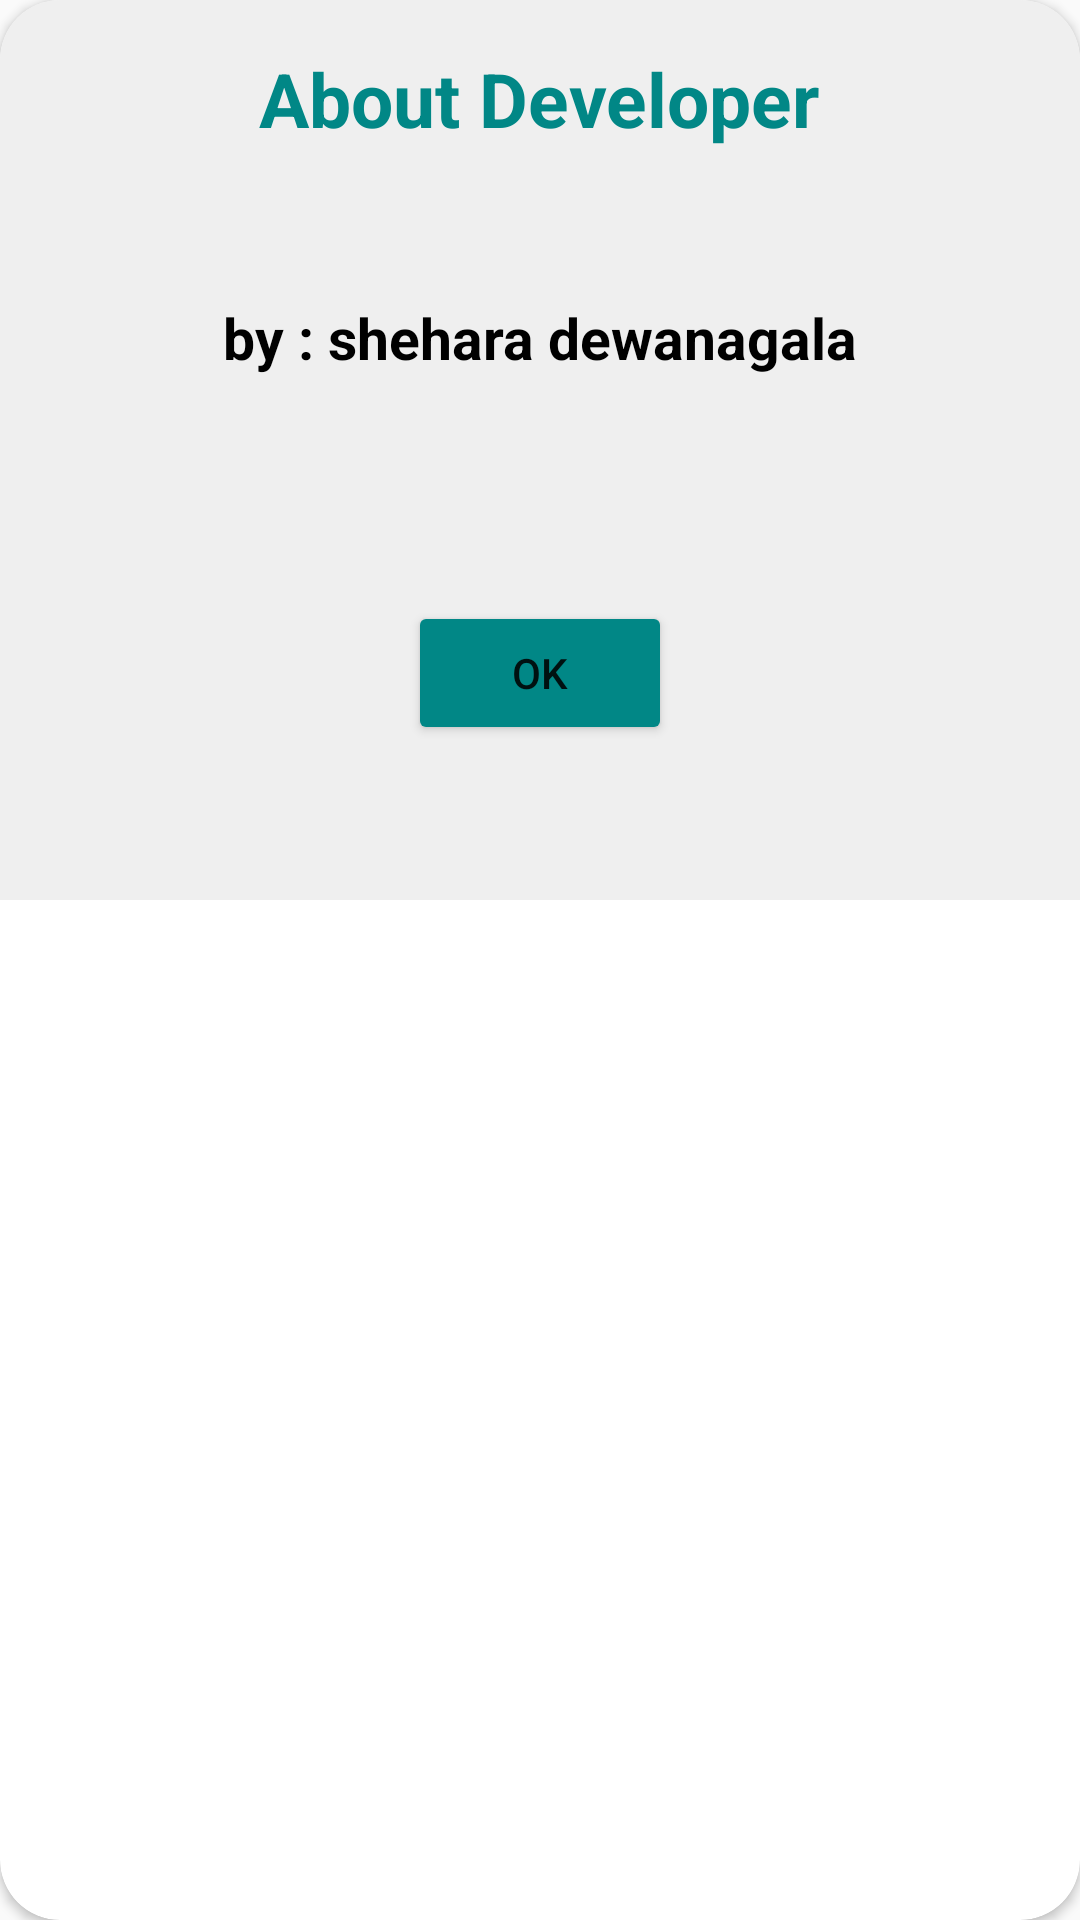

Layout XML and referenced resources for this Android screen:
<!-- AndroidManifest.xml: application theme Theme.Counter -->
<!-- res/layout/about_popup.xml -->
<?xml version="1.0" encoding="utf-8"?>
<androidx.cardview.widget.CardView
    xmlns:android="http://schemas.android.com/apk/res/android"
    xmlns:app="http://schemas.android.com/apk/res-auto"
    xmlns:tools="http://schemas.android.com/tools"
    android:layout_width="300dp"
    android:layout_height="wrap_content"
    android:background="@color/dark_white"
    app:cardCornerRadius="20dp">

    <LinearLayout
        android:layout_width="match_parent"
        android:layout_height="300dp"
        android:gravity="center_horizontal"
        android:orientation="vertical"
        android:background="@color/dark_white">

        <TextView
            android:id="@+id/textView4"
            android:layout_width="wrap_content"
            android:layout_height="wrap_content"
            android:layout_marginTop="16dp"
            android:text="About Developer"
            android:textStyle="bold"
            android:textColor="@color/teal_700"
            android:layout_marginBottom="50dp"
            android:textSize="25dp" />

        <TextView
            android:id="@+id/uname"
            android:layout_width="wrap_content"
            android:layout_height="wrap_content"
            android:clickable="true"
            android:contextClickable="true"
            android:textStyle="bold"
            android:textSize="19dp"
            android:layout_marginBottom="75dp"
            android:text="by : shehara dewanagala"
            android:textColor="@color/black" />

        <Button
            android:id="@+id/button2"
            android:layout_width="wrap_content"
            android:layout_height="wrap_content"
            android:layout_marginBottom="8dp"
            android:backgroundTint="@color/teal_700"
            android:text="Ok" />
    </LinearLayout>

</androidx.cardview.widget.CardView>
<!-- resources referenced by this layout -->
<resources>
  <color name="black">#FF000000</color>
  <color name="dark_white">#EFEFEF</color>
  <color name="teal_700">#FF018786</color>
  <style name="Theme.Counter" parent="Theme.AppCompat.Light.NoActionBar">
      
      <item name="colorPrimary">@color/purple_500</item>
      <item name="colorPrimaryVariant">@color/purple_700</item>
      <item name="colorOnPrimary">@color/white</item>
      
      <item name="colorSecondary">@color/teal_200</item>
      <item name="colorSecondaryVariant">@color/teal_700</item>
      <item name="colorOnSecondary">@color/black</item>
      
      <item name="android:statusBarColor" tools:targetApi="l">@color/status</item>
  
      <item name="android:forceDarkAllowed" tools:targetApi="q">false</item>
  </style>
  <color name="purple_500">#FF6200EE</color>
  <color name="purple_700">#FF3700B3</color>
  <color name="white">#FFFFFFFF</color>
  <color name="teal_200">#FF03DAC5</color>
  <color name="status">#351c71</color>
</resources>
